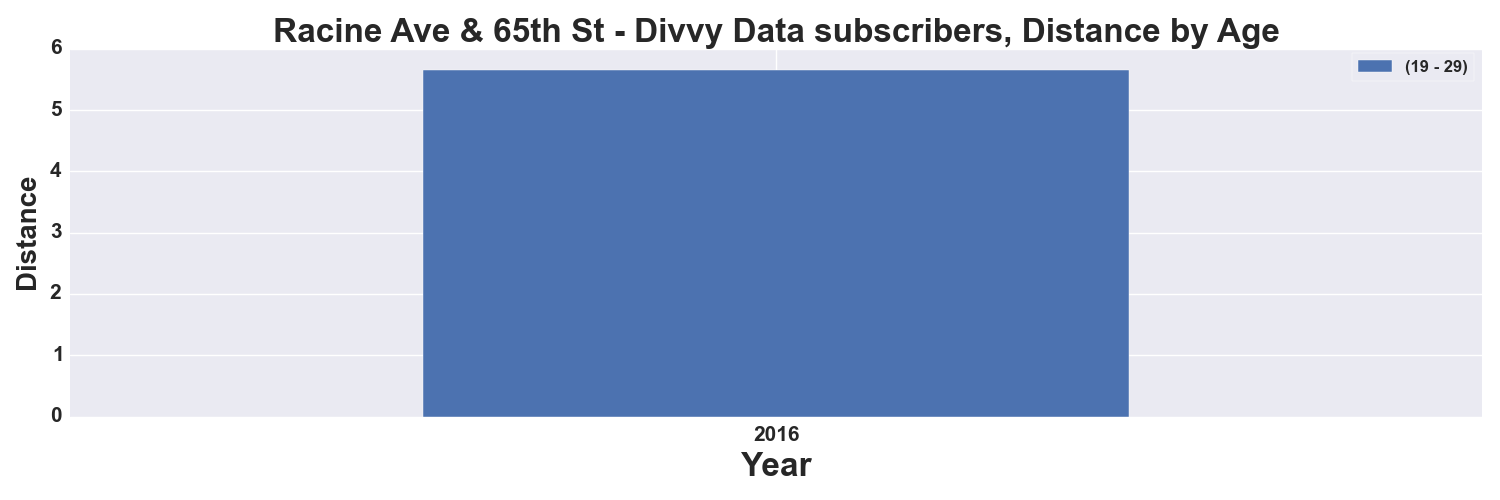

Data behind this chart, as committed beside it:
, START TIME YEAR, DISTANCE_Miles
AGE_GROUP, , 19 - 29
0, 2016, 5.648
